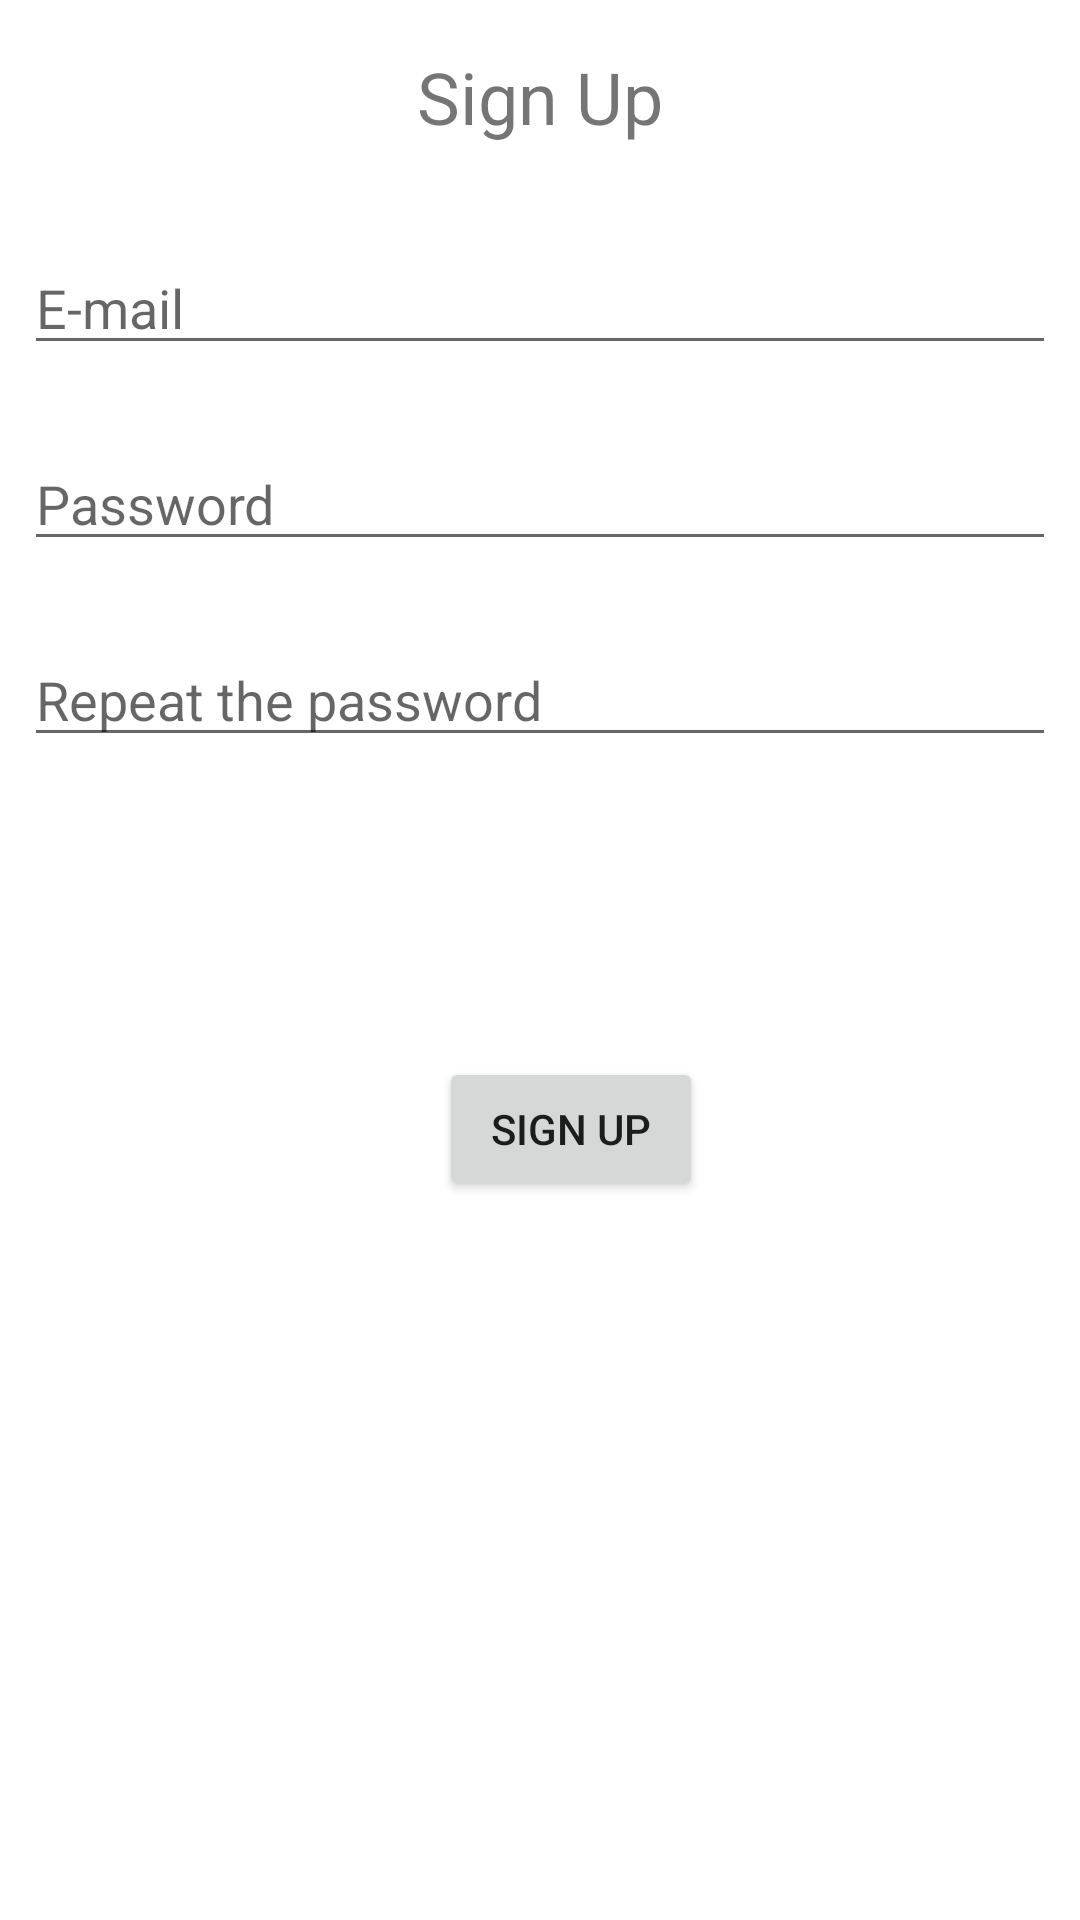

The Android layout XML behind this screen, and the referenced resources:
<!-- AndroidManifest.xml: application theme Theme.TP3_DR4 -->
<!-- res/layout/user_register_fragment.xml -->
<?xml version="1.0" encoding="utf-8"?>
<androidx.constraintlayout.widget.ConstraintLayout xmlns:android="http://schemas.android.com/apk/res/android"
    xmlns:tools="http://schemas.android.com/tools"
    xmlns:app="http://schemas.android.com/apk/res-auto"
    android:id="@+id/frameLayout3"
    android:layout_width="match_parent"
    android:layout_height="match_parent"
    tools:context=".user.register.UserRegisterFragment">

    <TextView
        android:id="@+id/textView9"
        android:layout_width="wrap_content"
        android:layout_height="wrap_content"
        android:layout_marginStart="16dp"
        android:layout_marginTop="16dp"
        android:layout_marginEnd="16dp"
        android:text="Sign Up"
        android:textSize="24sp"
        app:layout_constraintEnd_toEndOf="parent"
        app:layout_constraintStart_toStartOf="parent"
        app:layout_constraintTop_toTopOf="parent" />

    <EditText
        android:id="@+id/editTextCadastroEmail"
        android:layout_width="0dp"
        android:layout_height="wrap_content"
        android:layout_marginStart="8dp"
        android:layout_marginTop="32dp"
        android:layout_marginEnd="8dp"
        android:ems="10"
        android:hint="E-mail"
        android:inputType="textEmailAddress"
        app:layout_constraintEnd_toEndOf="parent"
        app:layout_constraintHorizontal_bias="0.0"
        app:layout_constraintStart_toStartOf="parent"
        app:layout_constraintTop_toBottomOf="@+id/textView9" />

    <EditText
        android:id="@+id/editTextPassword"
        android:layout_width="0dp"
        android:layout_height="wrap_content"
        android:layout_marginStart="8dp"
        android:layout_marginTop="24dp"
        android:layout_marginEnd="8dp"
        android:ems="10"
        android:hint="Password"
        android:inputType="textPassword"
        app:layout_constraintEnd_toEndOf="parent"
        app:layout_constraintHorizontal_bias="0.0"
        app:layout_constraintStart_toStartOf="parent"
        app:layout_constraintTop_toBottomOf="@+id/editTextCadastroEmail" />

    <EditText
        android:id="@+id/editTextRepeatPassword"
        android:layout_width="0dp"
        android:layout_height="wrap_content"
        android:layout_marginStart="8dp"
        android:layout_marginTop="24dp"
        android:layout_marginEnd="8dp"
        android:ems="10"
        android:hint="Repeat the password"
        android:inputType="textPassword"
        app:layout_constraintEnd_toEndOf="parent"
        app:layout_constraintHorizontal_bias="0.0"
        app:layout_constraintStart_toStartOf="parent"
        app:layout_constraintTop_toBottomOf="@+id/editTextPassword" />

    <Button
        android:id="@+id/btnCadastro"
        android:layout_width="wrap_content"
        android:layout_height="wrap_content"
        android:layout_marginStart="8dp"
        android:layout_marginTop="100dp"
        android:layout_marginEnd="8dp"
        android:text="Sign up"
        app:layout_constraintEnd_toEndOf="parent"
        app:layout_constraintHorizontal_bias="0.54"
        app:layout_constraintStart_toStartOf="parent"
        app:layout_constraintTop_toBottomOf="@+id/editTextRepeatPassword" />


</androidx.constraintlayout.widget.ConstraintLayout>
<!-- resources referenced by this layout -->
<resources>
  <style name="Theme.TP3_DR4" parent="Theme.MaterialComponents.DayNight.DarkActionBar">
          
          <item name="colorPrimary">@color/purple_500</item>
          <item name="colorPrimaryVariant">@color/purple_700</item>
          <item name="colorOnPrimary">@color/white</item>
          
          <item name="colorSecondary">@color/teal_200</item>
          <item name="colorSecondaryVariant">@color/teal_700</item>
          <item name="colorOnSecondary">@color/black</item>
          
          <item name="android:statusBarColor" tools:targetApi="l">?attr/colorPrimaryVariant</item>
          
      </style>
  <!-- not gathered from this repository: default colours our renderer supplied (Android Studio template values) -->
  <color name="purple_500">#FF6200EE</color>
  <color name="purple_700">#FF3700B3</color>
  <color name="teal_200">#FF03DAC5</color>
  <color name="teal_700">#FF018786</color>
  <color name="black">#FF000000</color>
  <color name="white">#FFFFFFFF</color>
</resources>
